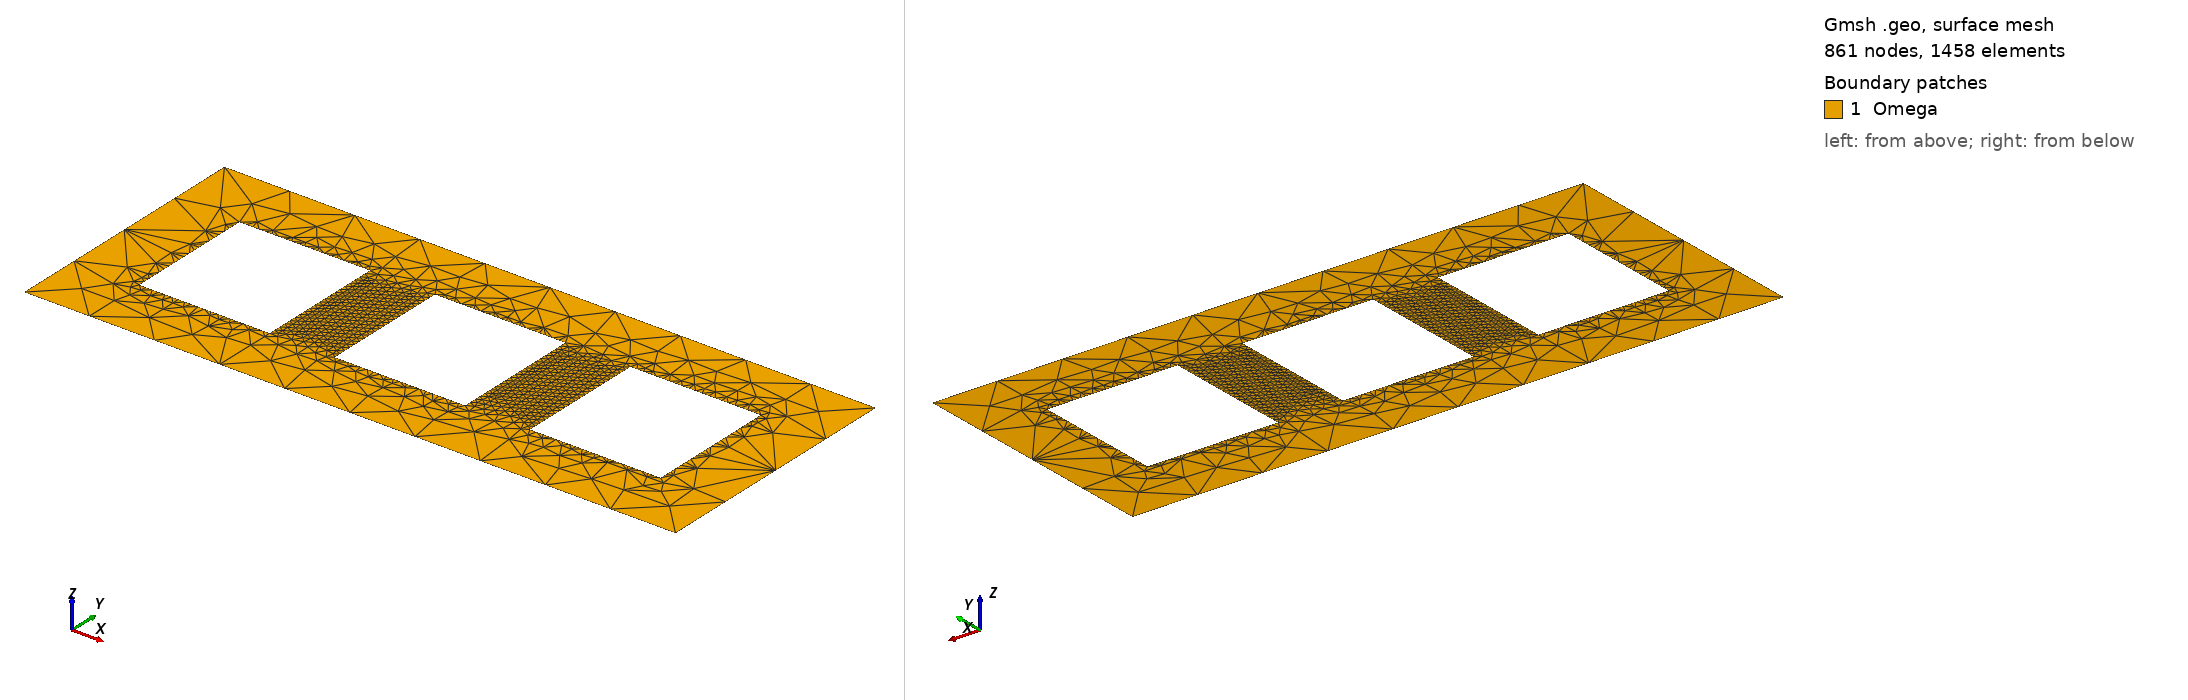

Gmsh geometry script, surface-meshed: 861 nodes, 1458 surface elements. Boundary patches (legend numbers): 1 Omega. Left view from above one corner, right view from below the opposite corner. Legend entries are the model's physical surfaces. The drawing asked Gmsh for element sizes between 1% and 20% of the model's largest extent; the script's own settings can give other sizes.

=== heatshield.geo (drawn) ===
// -*- mode: c++ -*-
h=0.1;
H=1;
          Point (1) =  {0,  0, 0, H };
          Point (2) = {10, 0, 0, H };
          Point (3) = {10, 4, 0, H };
          Point (4) = {0,  4, 0, H };
          Point (10) = {1, 1, 0, h };
          Point (11) = {3, 1, 0, h };
          Point (12) = {3, 3, 0, h };
          Point (13) = {1, 3, 0, h };
          Point (20) = {4, 1, 0, h };
          Point (21) = {6, 1, 0, h };
          Point (22) = {6, 3, 0, h };
          Point (23) = {4, 3, 0, h };
          Point (30) = {7, 1, 0, h };
          Point (31) = {9, 1, 0, h };
          Point (32) = {9, 3, 0, h };
          Point (33) = {7, 3, 0, h };
          Line (101) = {1,2};
          Line (102) = {2,3};
          Line (103) = {3,4};
          Line (104) = {4,1};
          Line (110) = {10,11};
          Line (111) = {11,12};
          Line (112) = {12,13};
          Line (113) = {13,10};
          Line (120) = {20,21};
          Line (121) = {21,22};
          Line (122) = {22,23};
          Line (123) = {23,20};
          Line (130) = {30,31};
          Line (131) = {31,32};
          Line (132) = {32,33};
          Line (133) = {33,30};
          Line Loop (201) = {101, 102, 103, 104};
          Line Loop (210) = {110, 111, 112, 113};
          Line Loop (220) = {120, 121, 122, 123};
          Line Loop (230) = {130, 131, 132, 133};
          Plane Surface (300) = {201,-210,-220,-230};
          Physical Line ("left") = {104};
          Physical Line ("right") = {102};
          Physical Line ("bottom") = {101};
          Physical Line ("top") = {103};
          Physical Line ("gamma_holes") = {110,111,112,113, 120,121,122,123, 130,131,132,133};
          Physical Surface ("Omega") = {300};
